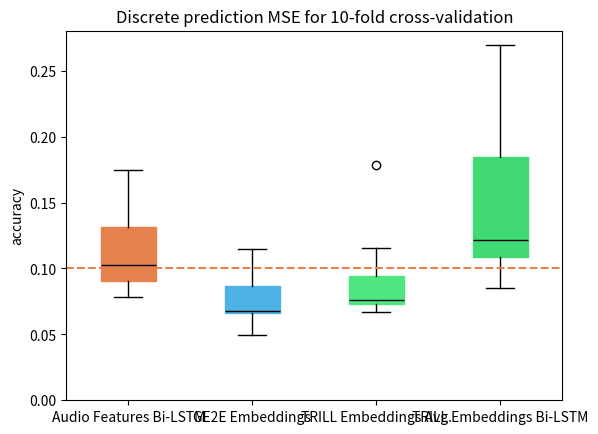

Recreate this plot in Python.
import matplotlib.pyplot as plt
from statistics import median

# define and set title
title = 'Discrete prediction MSE for 10-fold cross-validation'
plt.title(title)

# define data
# Audio features LSTM
data1 = [0.07855293899774551, 0.17478907108306885, 0.08146423101425171, 0.08806506544351578, 0.10416339337825775,
         0.10123932361602783, 0.09808984398841858, 0.1549820899963379, 0.13940401375293732, 0.10752617567777634]
# GE2E embeddings
data2 = [0.049740981310606, 0.09591852873563766, 0.06659960746765137, 0.05881047621369362, 0.06881038099527359,
         0.06587890535593033, 0.07302136719226837, 0.11443723738193512, 0.0910637229681015, 0.06586269289255142]
# TRILL embeddings average
data3 = [0.1782779097557068, 0.09736426919698715, 0.07286163419485092, 0.07695775479078293, 0.08534342795610428,
         0.07305404543876648, 0.07507871091365814, 0.1156117394566536, 0.07184602320194244, 0.06726393848657608]
# TRILL embeddings LSTM
data4 = [0.15139083564281464, 0.24335020780563354, 0.10845743119716644, 0.19537560641765594, 0.10896427184343338,
         0.12210535258054733, 0.09788074344396591, 0.26935020089149475, 0.0851287767291069, 0.12047532945871353]

data = [data1, data2, data3, data4]

# plot data
boxplot = plt.boxplot(data,
                      patch_artist=True,
                      medianprops=dict(color='black'))

# define and set ticks
ticks = ['Audio Features Bi-LSTM', 'GE2E Embeddings', 'TRILL Embeddings Avg.', 'TRILL Embeddings Bi-LSTM']
plt.xticks([1, 2, 3, 4], labels=ticks)

# define and set axis labels
plt.xlabel('')
plt.ylabel('accuracy')

# define and set RGB colors
colors = [(0.9, 0.5, 0.3), (0.3, 0.7, 0.9), (0.3, 0.9, 0.5), (0.25, 0.85, 0.45)]
for i, box in enumerate(boxplot['boxes']):
    # change outline color
    box.set(color=colors[i], linewidth=1)
    # change fill color
    box.set(facecolor=colors[i])

# draw baseline
# plt.axhline(y=median(data1), color=colors[0], linestyle='--')
plt.axhline(y=0.1, color=colors[0], linestyle='--')

# make y axis start at 0
plt.ylim(ymin=0)

# show plot
plt.show()
